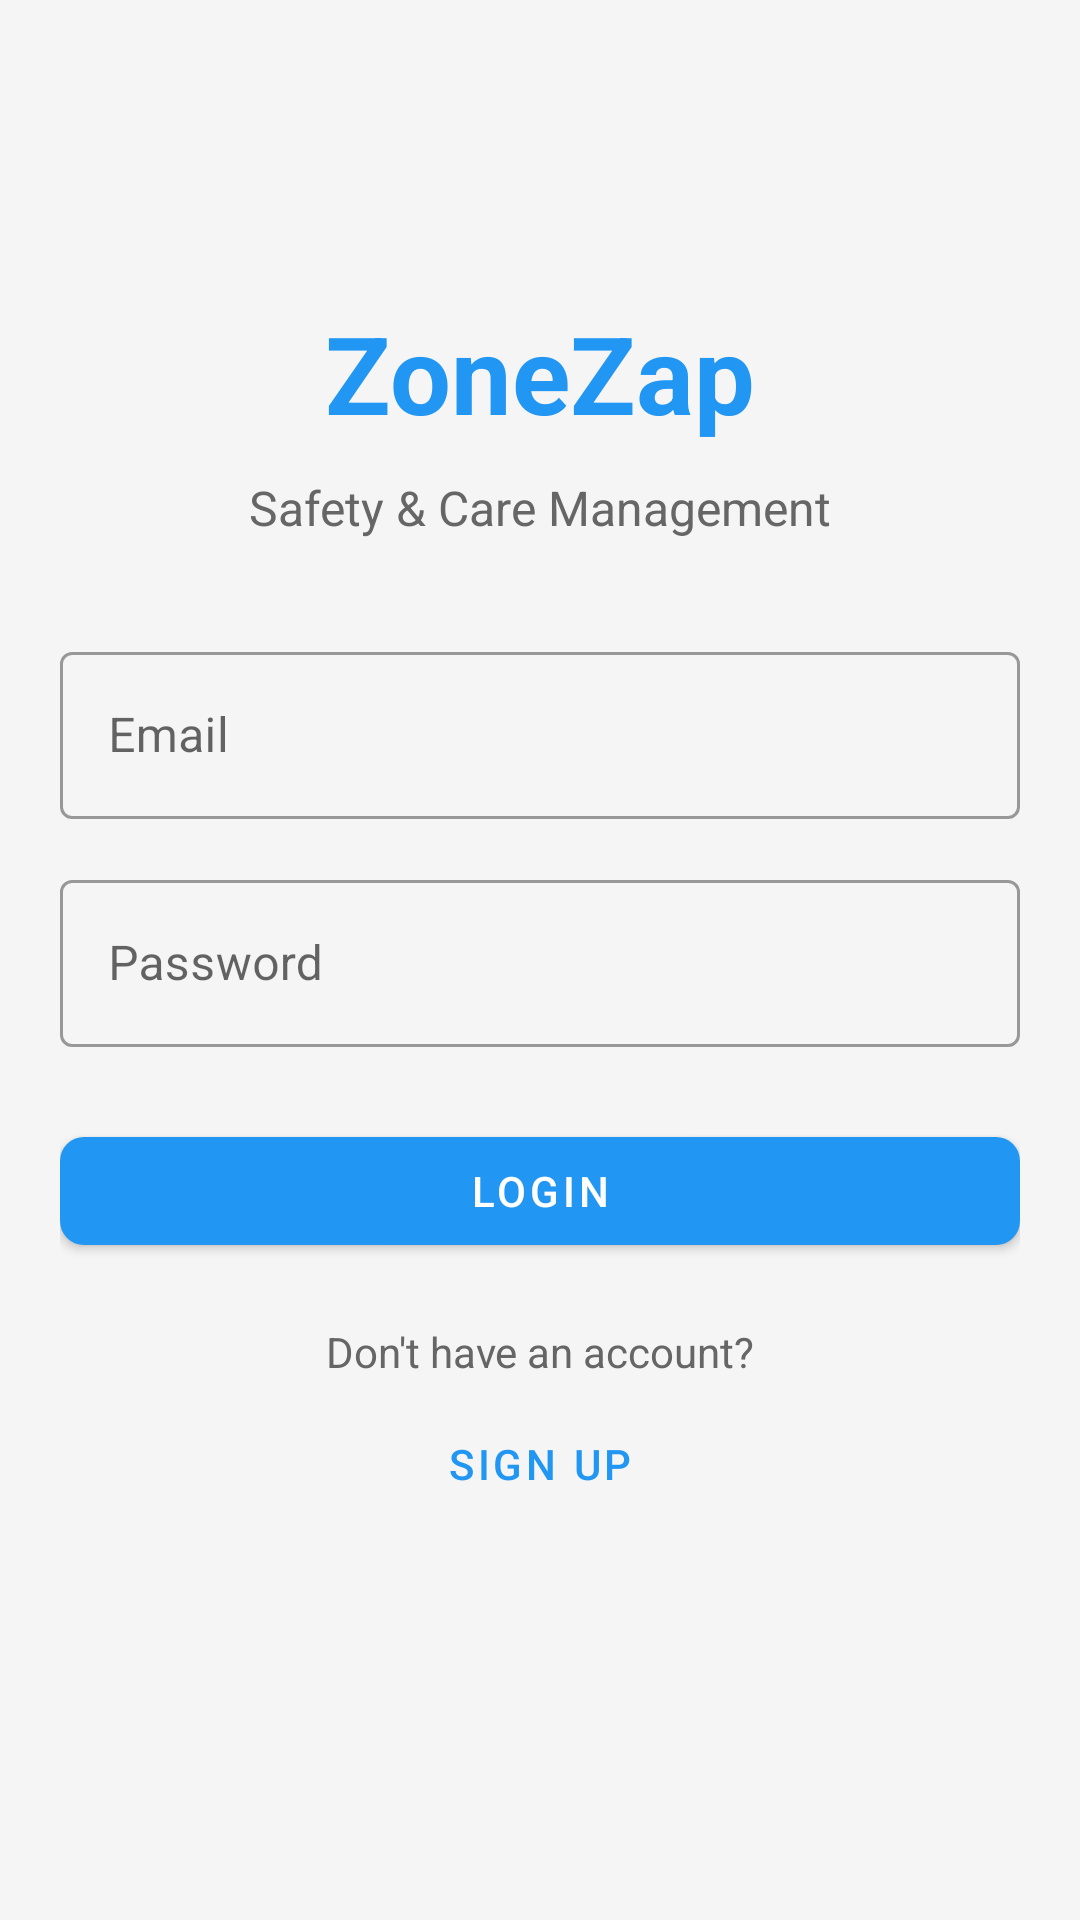

This screen was rendered from an Android layout file. Write that file and the resources it references.
<!-- AndroidManifest.xml: activity theme Theme.ZoneZap -->
<!-- res/layout/activity_login.xml -->
<?xml version="1.0" encoding="utf-8"?>
<androidx.constraintlayout.widget.ConstraintLayout xmlns:android="http://schemas.android.com/apk/res/android"
    xmlns:app="http://schemas.android.com/apk/res-auto"
    xmlns:tools="http://schemas.android.com/tools"
    android:layout_width="match_parent"
    android:layout_height="match_parent"
    android:background="@color/background_gray"
    android:padding="20dp"
    tools:context=".ui.login.LoginActivity">

    <TextView
        android:id="@+id/titleText"
        android:layout_width="wrap_content"
        android:layout_height="wrap_content"
        android:text="@string/app_name"
        android:textSize="36sp"
        android:textStyle="bold"
        android:textColor="@color/primary_blue"
        app:layout_constraintTop_toTopOf="parent"
        app:layout_constraintStart_toStartOf="parent"
        app:layout_constraintEnd_toEndOf="parent"
        android:layout_marginTop="80dp" />

    <TextView
        android:id="@+id/subtitleText"
        android:layout_width="wrap_content"
        android:layout_height="wrap_content"
        android:text="Safety &amp; Care Management"
        android:textSize="16sp"
        android:textColor="#666666"
        app:layout_constraintTop_toBottomOf="@id/titleText"
        app:layout_constraintStart_toStartOf="parent"
        app:layout_constraintEnd_toEndOf="parent"
        android:layout_marginTop="10dp" />

    <com.google.android.material.textfield.TextInputLayout
        android:id="@+id/emailLayout"
        android:layout_width="match_parent"
        android:layout_height="wrap_content"
        android:hint="@string/email"
        app:layout_constraintTop_toBottomOf="@id/subtitleText"
        app:layout_constraintStart_toStartOf="parent"
        app:layout_constraintEnd_toEndOf="parent"
        android:layout_marginTop="32dp"
        style="@style/Widget.MaterialComponents.TextInputLayout.OutlinedBox">
        <com.google.android.material.textfield.TextInputEditText
            android:id="@+id/emailEditText"
            android:layout_width="match_parent"
            android:layout_height="wrap_content"
            android:inputType="textEmailAddress"
            android:autofillHints="email" />
    </com.google.android.material.textfield.TextInputLayout>

    <com.google.android.material.textfield.TextInputLayout
        android:id="@+id/passwordLayout"
        android:layout_width="match_parent"
        android:layout_height="wrap_content"
        android:hint="@string/password"
        app:layout_constraintTop_toBottomOf="@id/emailLayout"
        app:layout_constraintStart_toStartOf="parent"
        app:layout_constraintEnd_toEndOf="parent"
        android:layout_marginTop="15dp"
        style="@style/Widget.MaterialComponents.TextInputLayout.OutlinedBox">
        <com.google.android.material.textfield.TextInputEditText
            android:id="@+id/passwordEditText"
            android:layout_width="match_parent"
            android:layout_height="wrap_content"
            android:inputType="textPassword"
            android:autofillHints="password" />
    </com.google.android.material.textfield.TextInputLayout>

    <com.google.android.material.button.MaterialButton
        android:id="@+id/loginButton"
        android:layout_width="match_parent"
        android:layout_height="wrap_content"
        android:text="@string/login"
        app:layout_constraintTop_toBottomOf="@id/passwordLayout"
        app:layout_constraintStart_toStartOf="parent"
        app:layout_constraintEnd_toEndOf="parent"
        android:layout_marginTop="24dp"
        app:cornerRadius="8dp" />

    <TextView
        android:id="@+id/signUpPromptText"
        android:layout_width="wrap_content"
        android:layout_height="wrap_content"
        android:text="Don't have an account?"
        android:textSize="14sp"
        android:textColor="#666666"
        app:layout_constraintTop_toBottomOf="@id/loginButton"
        app:layout_constraintStart_toStartOf="parent"
        app:layout_constraintEnd_toEndOf="parent"
        android:layout_marginTop="20dp" />

    <com.google.android.material.button.MaterialButton
        android:id="@+id/signUpButton"
        android:layout_width="wrap_content"
        android:layout_height="wrap_content"
        android:text="@string/sign_up"
        style="@style/Widget.MaterialComponents.Button.TextButton"
        app:layout_constraintTop_toBottomOf="@id/signUpPromptText"
        app:layout_constraintStart_toStartOf="parent"
        app:layout_constraintEnd_toEndOf="parent"
        android:layout_marginTop="4dp" />
</androidx.constraintlayout.widget.ConstraintLayout>
<!-- resources referenced by this layout -->
<resources>
  <color name="background_gray">#F5F5F5</color>
  <color name="primary_blue">#2196F3</color>
  <string name="app_name">ZoneZap</string>
  <string name="email">Email</string>
  <string name="login">Login</string>
  <string name="password">Password</string>
  <string name="sign_up">Sign Up</string>
  <style name="Theme.ZoneZap" parent="Theme.MaterialComponents.DayNight.NoActionBar">
          <item name="colorPrimary">@color/primary_blue</item>
          <item name="colorPrimaryVariant">@color/primary_blue</item>
          <item name="colorOnPrimary">@color/white</item>
          <item name="colorSecondary">@color/teal_200</item>
          <item name="colorSecondaryVariant">@color/teal_700</item>
          <item name="colorOnSecondary">@color/black</item>
          <item name="android:statusBarColor">@color/primary_blue</item>
      </style>
  <color name="white">#FFFFFFFF</color>
  <color name="teal_200">#FF03DAC5</color>
  <color name="teal_700">#FF018786</color>
  <color name="black">#FF000000</color>
</resources>
